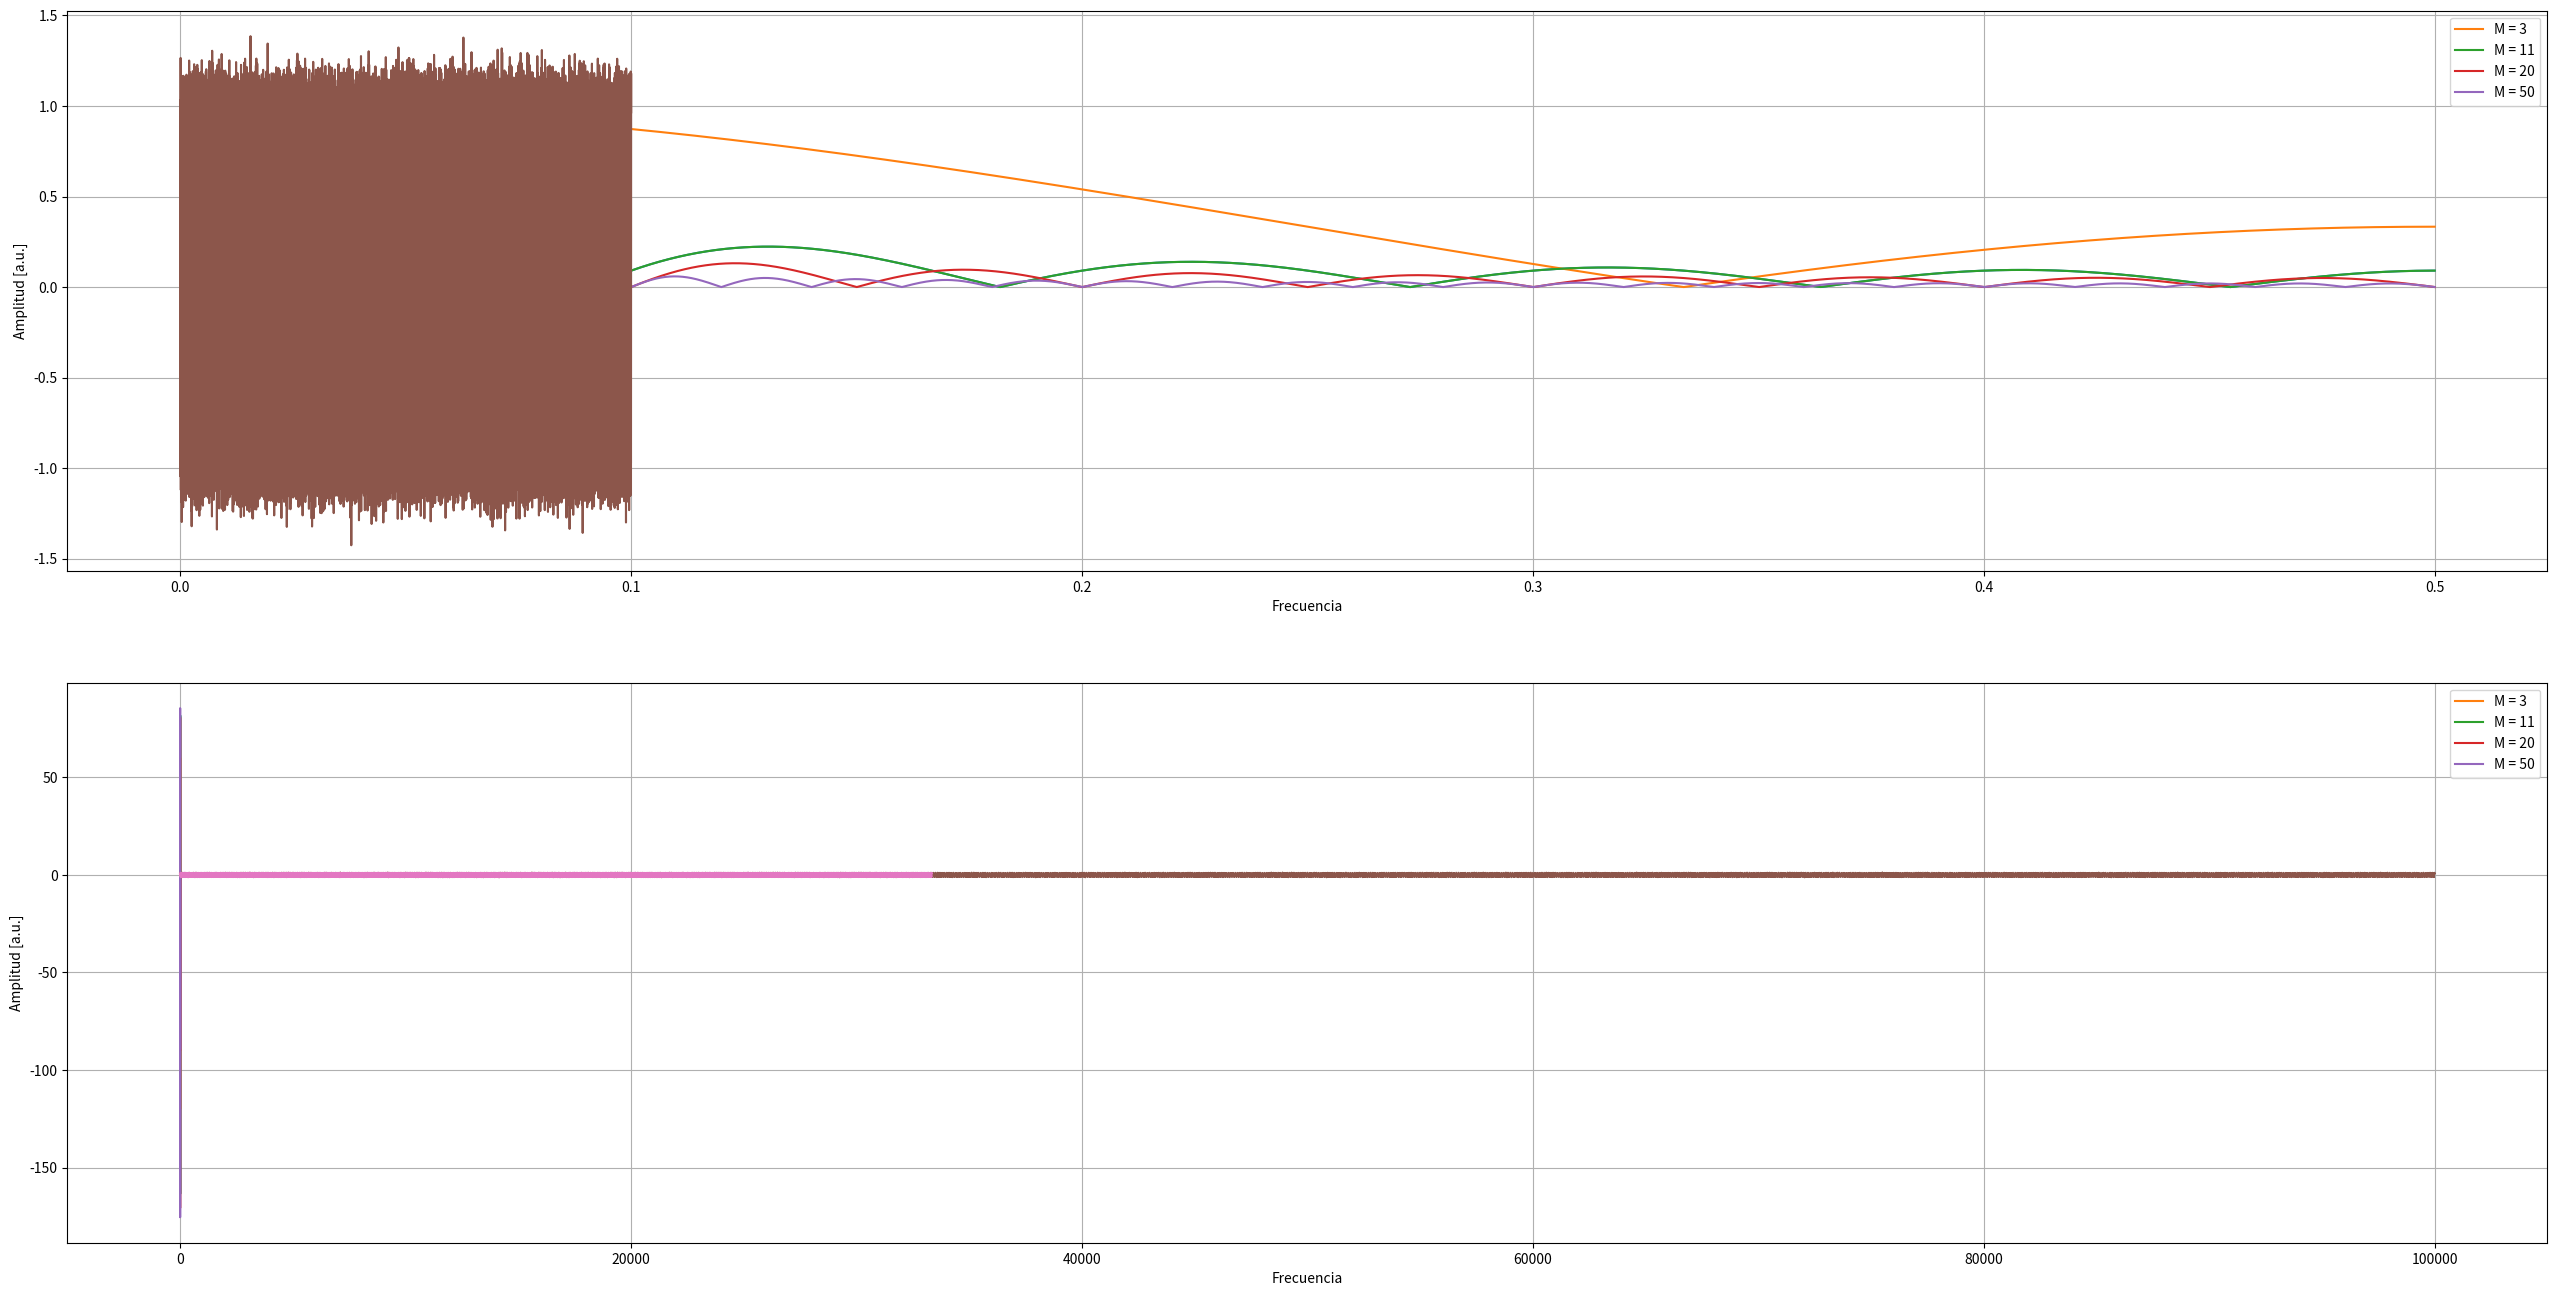
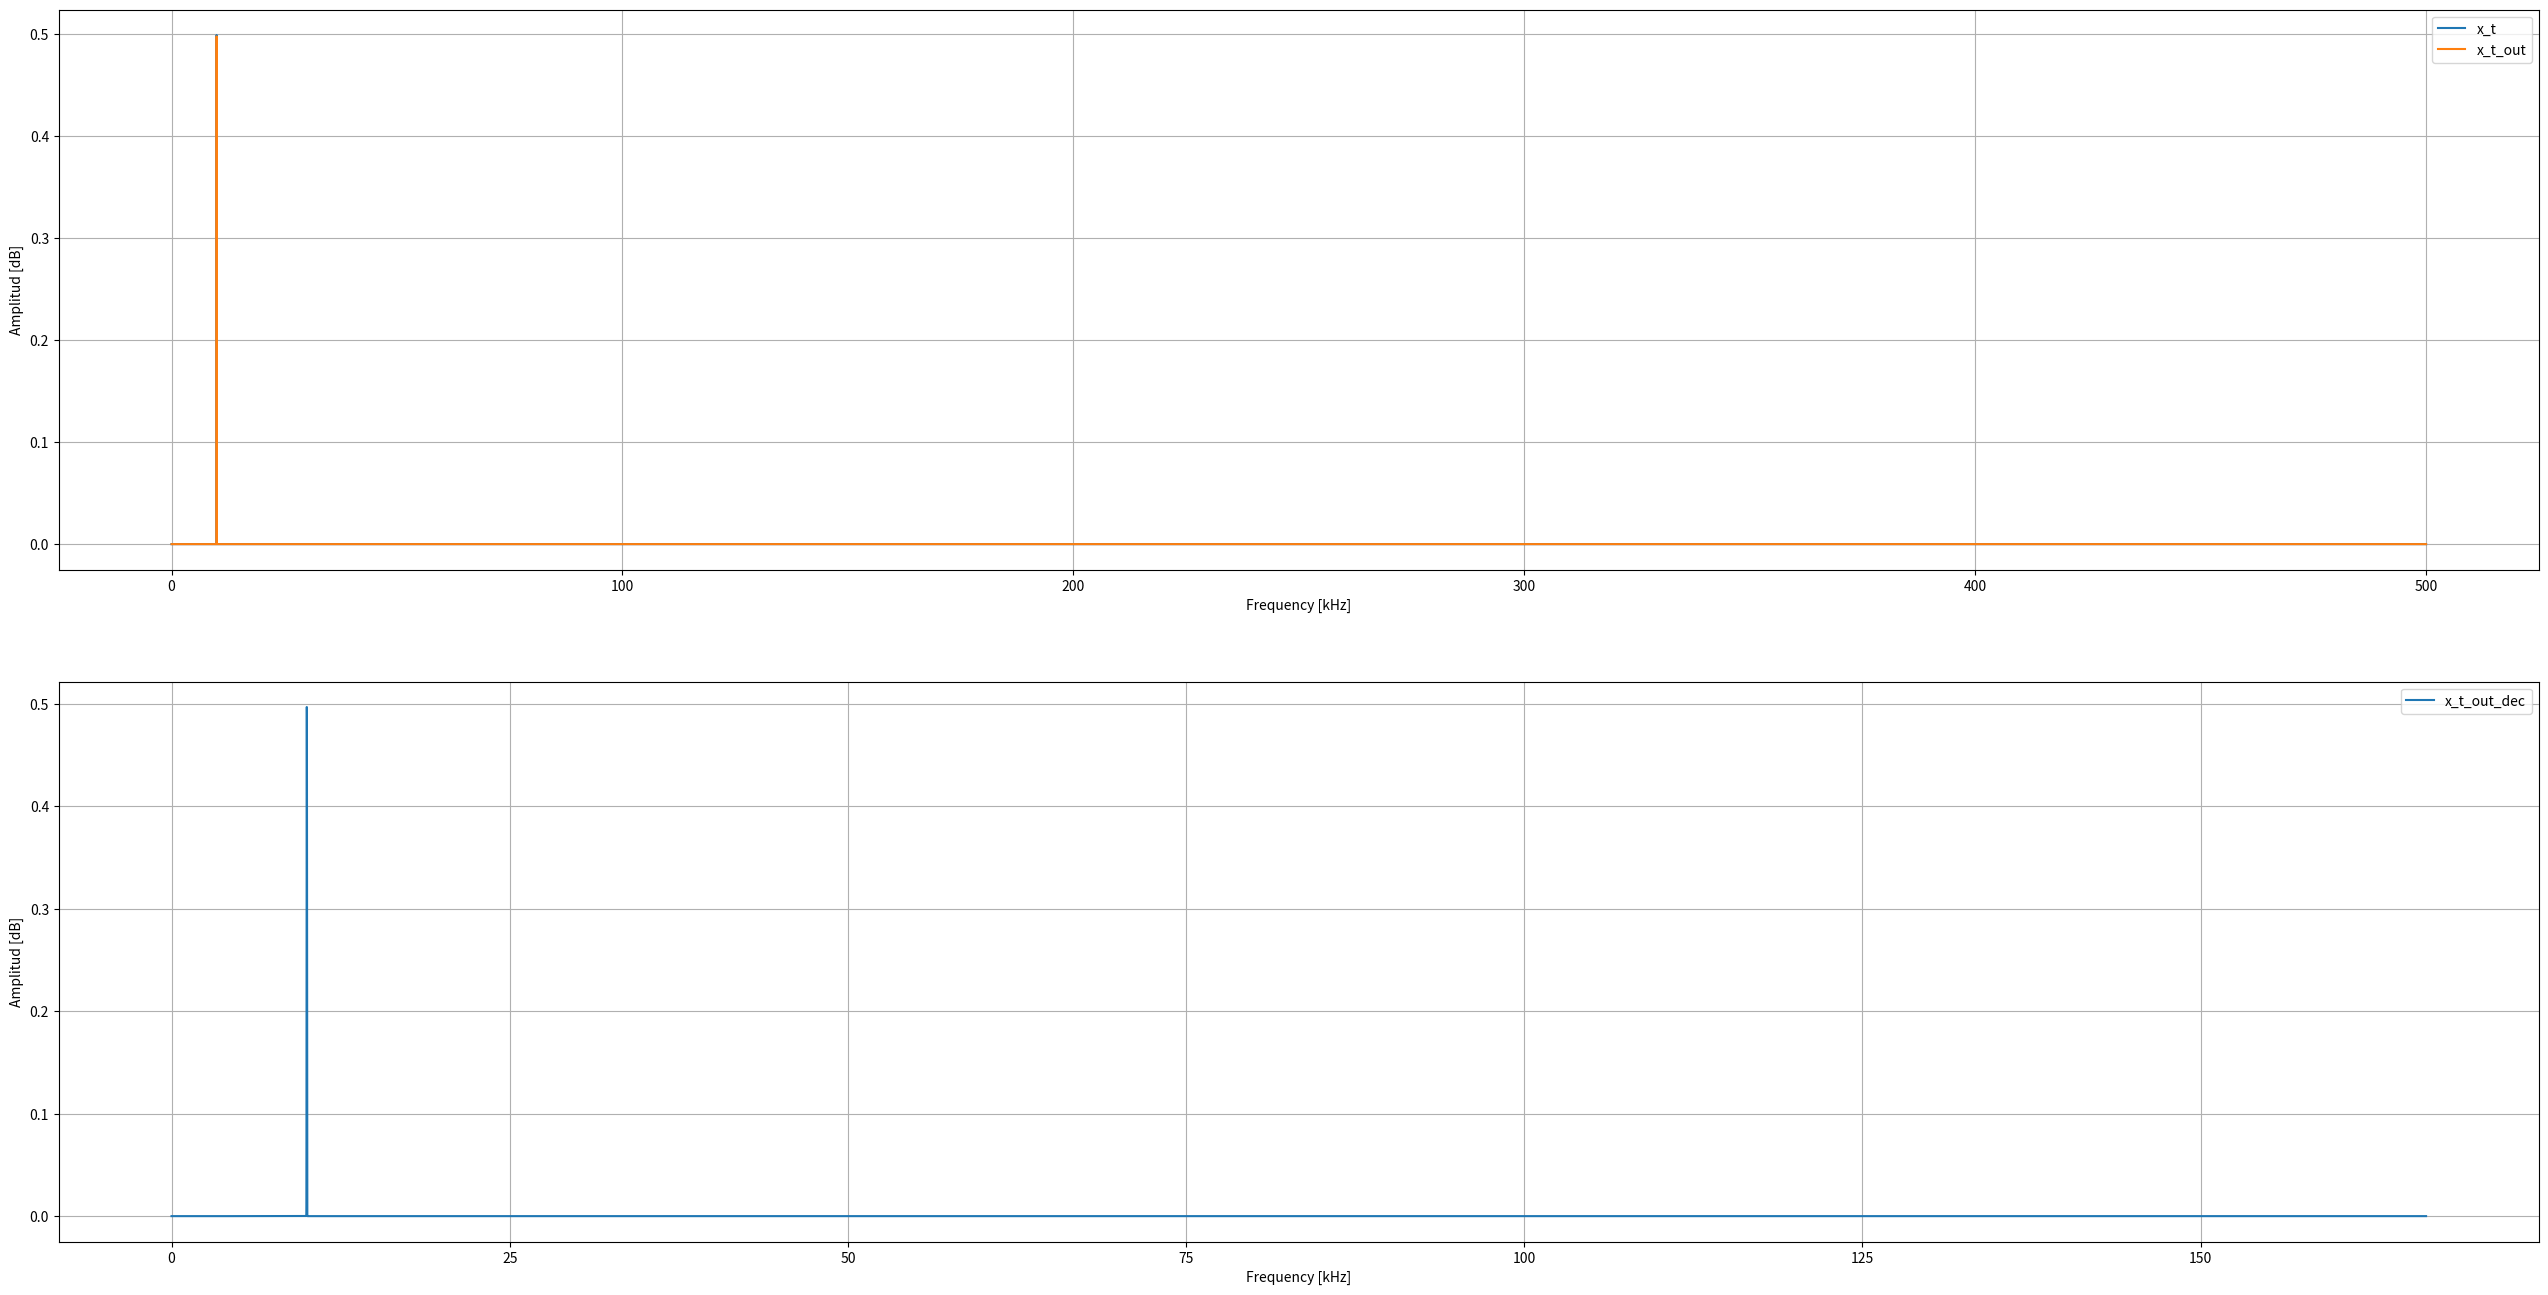

These figures' Python source, in order:
#!/usr/bin/env python3
# -*- coding: utf-8 -*-



# H(f) = (1/M) * sin(pi*f*M)/sen(pi*M)

# H(z) = (1/M) * SUM_(k=0)_(M-1) { z^k }



import os
from matplotlib import scale
import matplotlib.pyplot as plt
from scipy import signal
import numpy as np

dummy_os = os.system("clear")
WORN_N = 4096


M = 11
scale_factor = 1/M
# b = np.ones(M)*scale_factor
# a = np.ones(1)

b = np.ones(M)
a = np.array([M] + [0]*(M-1))

# print(a)
# print(b)

[w, h] = signal.freqz(b,a,worN=WORN_N)

f = w/(2*np.pi)
# ang = np.unwrap(np.angle(h))
ang = np.angle(h)


fig1 = plt.figure(1,figsize=(32,16))
plt.subplot(211)
# plt.plot(f, 20*np.log10(abs(h)))
plt.plot(f, abs(h))
plt.grid()
plt.xlabel('Frecuencia')
plt.ylabel('Magnitud')

plt.subplot(212)
plt.plot(f,ang*180/np.pi)
plt.grid()
plt.xlabel('Frecuencia')
plt.ylabel('Fase [º]')

# [t_i, y_t_i] = signal.dimpulse((b,a,1/100),n=2*M)
# [t_s, y_t_s] = signal.dstep((b,a,1/100),n=2*M)

# fig2 = plt.figure(2,figsize=(32,16))
# plt.plot(t_i,y_t_i[0])
# plt.grid()
# plt.xlabel('Tiempo')
# plt.ylabel('Amplitud [a.u.]')

# fig3 = plt.figure(3,figsize=(32,16))
# plt.plot(t_s,y_t_s[0])
# plt.grid()
# plt.xlabel('Tiempo')
# plt.ylabel('Amplitud [a.u.]')

plt.show()


##--------------------------------------------------

M_vec = np.array([3,11,20,50])

h_vec = np.zeros((len(M_vec),WORN_N),dtype=complex)
ang_vec = np.zeros((len(M_vec),WORN_N))

i = 0

for m in M_vec:

    b = np.ones(m)
    a = np.array([m] + [0]*(m-1))

    # print(a)
    # print(b)

    [w, h_vec[i,:]] = signal.freqz(b,a,worN=WORN_N)

    f = w/(2*np.pi)
    # ang = np.unwrap(np.angle(h))
    ang_vec[i,:] = np.angle(h_vec[i,:])

    i = i + 1


fig1 = plt.figure(1,figsize=(32,16))
plt.subplot(211)
for i in range(0,4):
    plt.plot(f, abs(h_vec[i]),label='M = ' + str(M_vec[i]))
    # plt.plot(f, 20*np.log10(abs(h_vec[i])))

plt.grid()
plt.xlabel('Frecuencia')
plt.ylabel('Magnitud')
plt.legend()

plt.subplot(212)
for i in range(0,4):
    plt.plot(f,ang_vec[i]*180/np.pi,label='M = ' + str(M_vec[i]))
plt.grid()
plt.xlabel('Frecuencia')
plt.ylabel('Fase [º]')
plt.legend()

plt.show()


##--------------------------------------------------

M = 3
b = np.ones(M)
a = np.array([M] + [0]*(M-1))

fft_samples = 1e5
Fs = 1e6
N = int(1e5) # 2^28
t = np.linspace(0,N/Fs,N)
f = 10e3

mva_filter = signal.dlti(b,a,dt=1/Fs)
[t_i, y_t_i] = signal.dimpulse((b,a,1/Fs),n=2*M)

noise = np.random.normal(0, .1, N)
x_t = np.cos(2*np.pi*t*f) + noise
x_t_out = signal.lfilter(b,a,x_t)

x_t_out_dec = np.convolve(x_t_out, y_t_i[0][:,0], mode='valid')[::M]

fig1 = plt.figure(1,figsize=(32,16))
plt.subplot(211)
plt.plot(t,x_t)
plt.grid()
plt.ylabel('Amplitud [a.u.]')

plt.subplot(212)
plt.plot(x_t_out)
plt.plot(x_t_out_dec)
plt.grid()
plt.ylabel('Amplitud [a.u.]')

print(len(x_t))
print(len(x_t_out_dec))

f_in, x_t_fft = signal.periodogram(x_t, Fs, 'flattop', nfft=(2*fft_samples - 1), scaling='spectrum', return_onesided=True)
f_in, x_t_out_fft = signal.periodogram(x_t_out, Fs, 'flattop', nfft=(2*fft_samples - 1), scaling='spectrum', return_onesided=True)
f_dec, x_t_out_dec_fft = signal.periodogram(x_t_out_dec, Fs/M, 'flattop', nfft=(2*fft_samples - 1), scaling='spectrum', return_onesided=True)

fig2 = plt.figure(2,figsize=(32,16))
plt.subplot(211)
plt.plot(f_in/1e3,x_t_fft,label='x_t')
plt.plot(f_in/1e3,x_t_out_fft,label='x_t_out')
plt.grid()
plt.ylabel('Amplitud [dB]')
plt.xlabel('Frequency [kHz]')
plt.legend()

plt.subplot(212)
plt.plot(f_dec/1e3,x_t_out_dec_fft,label='x_t_out_dec')
plt.grid()
plt.ylabel('Amplitud [dB]')
plt.xlabel('Frequency [kHz]')
plt.legend()

plt.show()